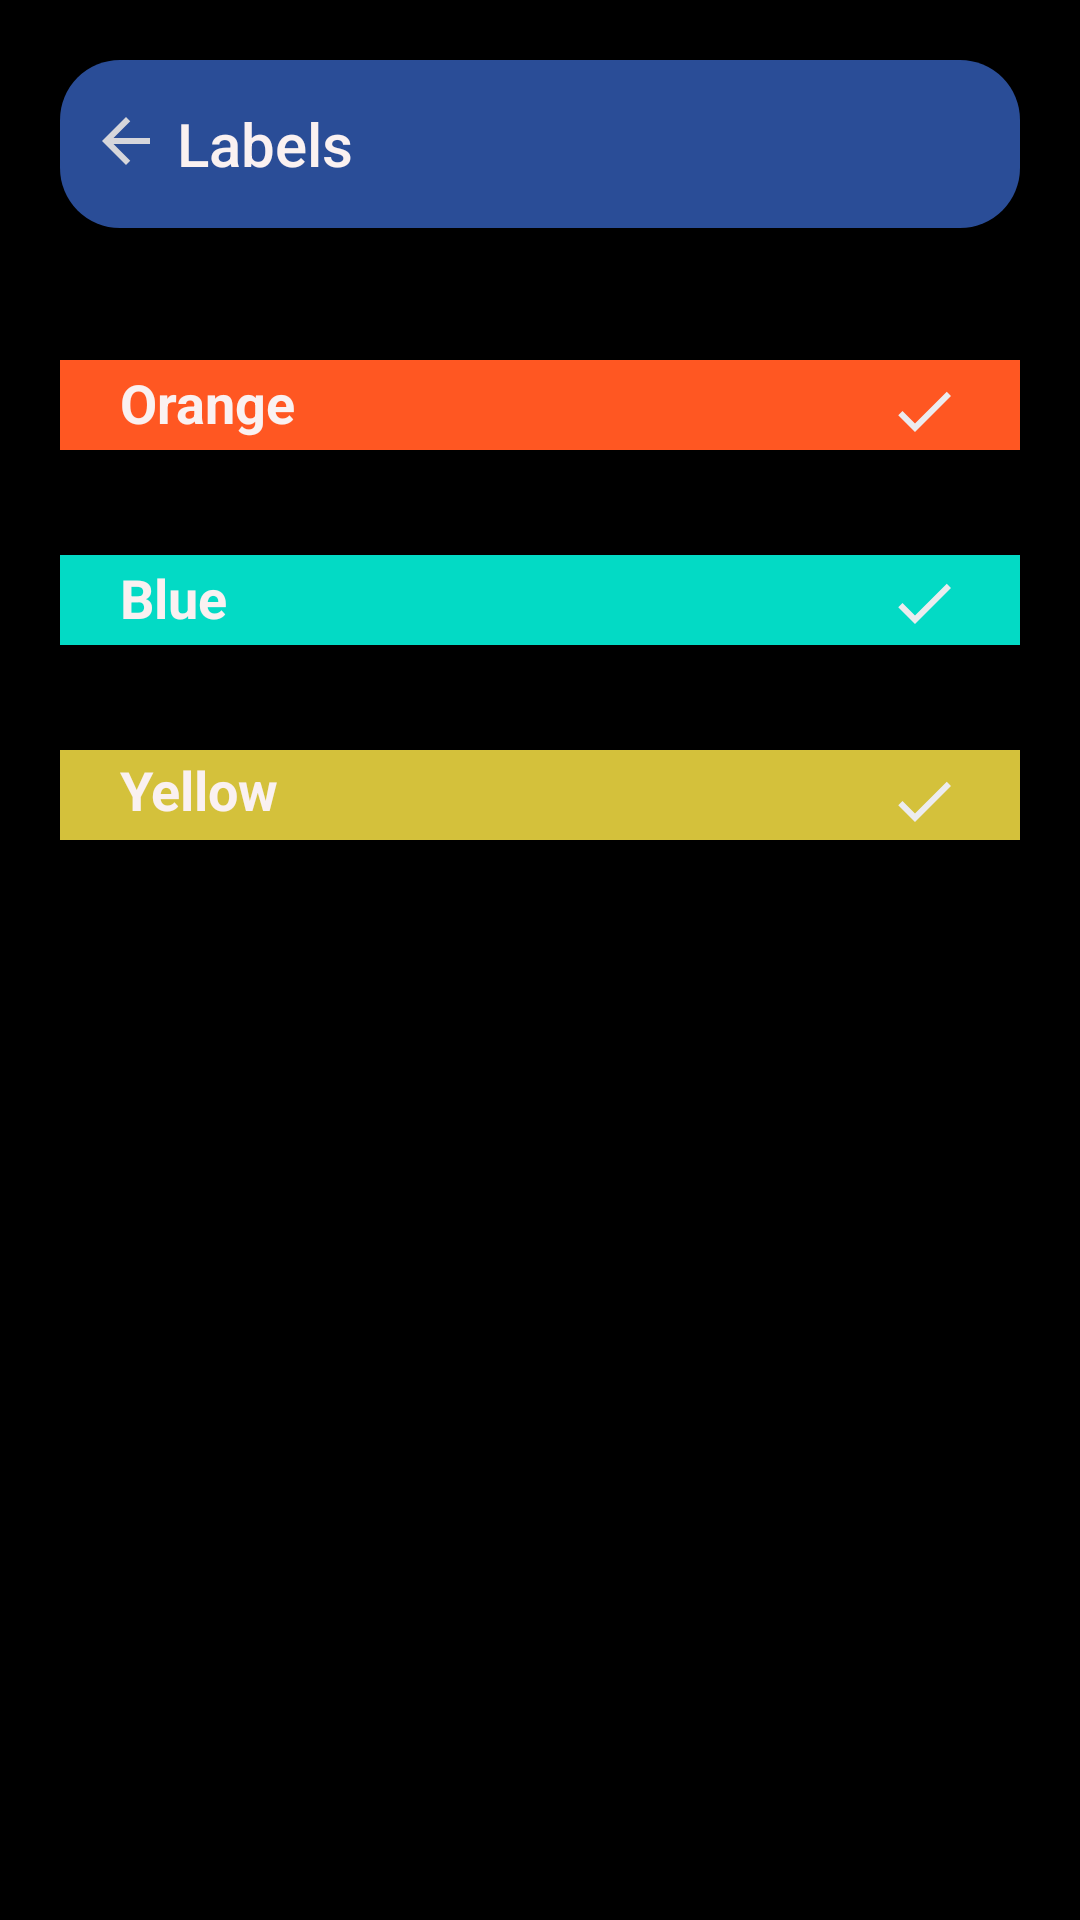

Layout XML and referenced resources for this Android screen:
<!-- AndroidManifest.xml: application theme Theme.FundooNotes -->
<!-- res/layout/fragment_label.xml -->
<?xml version="1.0" encoding="utf-8"?>
<RelativeLayout xmlns:android="http://schemas.android.com/apk/res/android"
    android:layout_width="match_parent"
    android:layout_height="match_parent"
    xmlns:app="http://schemas.android.com/apk/res-auto"
    android:background="@color/black">

    <androidx.appcompat.widget.Toolbar
        android:layout_width="match_parent"
        android:layout_height="wrap_content"
        app:title="Labels"
        app:titleTextColor="@color/white"
        android:background="@drawable/toolbardesign"
        android:layout_marginTop="20dp"
        android:layout_marginStart="20dp"
        android:paddingStart="35dp"
        android:layout_marginEnd="20dp">

    </androidx.appcompat.widget.Toolbar>

    <ImageView
        android:id="@+id/backbtn"
        android:layout_width="wrap_content"
        android:layout_height="wrap_content"
        android:src="@drawable/ic_baseline_arrow_back_24"
        android:layout_marginTop="35dp"
        android:layout_marginStart="30dp">

    </ImageView>

    <LinearLayout
        android:layout_width="match_parent"
        android:layout_height="wrap_content"
        android:orientation="vertical">

        <TextView
            android:id="@+id/highPriorityLabel"
            android:layout_width="match_parent"
            android:layout_height="30dp"
            android:layout_marginStart="20dp"
            android:layout_marginTop="120dp"
            android:layout_marginEnd="20dp"
            android:background="#FF5722"
            android:paddingStart="20dp"
            android:paddingTop="2dp"
            android:text="Orange"
            android:textAlignment="textStart"
            android:textColor="@color/white"
            android:textSize="18sp"
            android:textStyle="bold">

        </TextView>

        <TextView
            android:id="@+id/mediumPriorityLabel"
            android:layout_width="match_parent"
            android:layout_height="30dp"
            android:layout_marginStart="20dp"
            android:layout_marginTop="35dp"
            android:layout_marginEnd="20dp"
            android:background="@color/skyblue"
            android:paddingStart="20dp"
            android:paddingTop="2dp"
            android:text="Blue"
            android:textAlignment="textStart"
            android:textColor="@color/white"
            android:textSize="18sp"
            android:textStyle="bold">

        </TextView>

        <TextView
            android:id="@+id/lowPriorityLabel"
            android:layout_width="match_parent"
            android:layout_height="30dp"
            android:layout_marginStart="20dp"
            android:layout_marginTop="35dp"
            android:layout_marginEnd="20dp"
            android:background="@color/yellow"
            android:paddingStart="20dp"
            android:paddingTop="1dp"
            android:text="Yellow"
            android:textAlignment="textStart"
            android:textColor="@color/white"
            android:textSize="18sp"
            android:textStyle="bold">

        </TextView>

    </LinearLayout>

    <ImageView
        android:id="@+id/redToggleBtn"
        android:src="@drawable/ic_baseline_check_24"
        android:layout_width="wrap_content"
        android:layout_height="wrap_content"
        android:layout_alignParentEnd="true"
        android:layout_marginEnd="40dp"
        android:layout_marginTop="125dp">

    </ImageView>

    <ImageView
        android:id="@+id/blueToggleBtn"
        android:src="@drawable/ic_baseline_check_24"
        android:layout_width="wrap_content"
        android:layout_height="wrap_content"
        android:layout_alignParentEnd="true"
        android:layout_marginEnd="40dp"
        android:layout_below="@+id/redToggleBtn"
        android:layout_marginTop="40dp">

    </ImageView>

    <ImageView
        android:id="@+id/yellowToggleBtn"
        android:layout_width="wrap_content"
        android:layout_height="wrap_content"
        android:layout_below="@+id/blueToggleBtn"
        android:layout_alignParentEnd="true"
        android:layout_marginTop="42dp"
        android:layout_marginEnd="40dp"
        android:src="@drawable/ic_baseline_check_24">

    </ImageView>



</RelativeLayout>
<!-- resources referenced by this layout -->
<resources>
  <color name="black">#FF000000</color>
  <color name="skyblue">#FF03DAC5</color>
  <color name="white">#FFFAF1F1</color>
  <color name="yellow">#D4C13B</color>
  <!-- drawable ic_baseline_arrow_back_24 (drawable) -->
  <vector android:autoMirrored="true" android:height="24dp"
      android:tint="#D6D6DB" android:viewportHeight="24"
      android:viewportWidth="24" android:width="24dp" xmlns:android="http://schemas.android.com/apk/res/android">
      <path android:fillColor="@android:color/white" android:pathData="M20,11H7.83l5.59,-5.59L12,4l-8,8 8,8 1.41,-1.41L7.83,13H20v-2z"/>
  </vector>
  <!-- drawable ic_baseline_check_24 (drawable) -->
  <vector android:height="24dp" android:tint="#ECECEF"
      android:viewportHeight="24" android:viewportWidth="24"
      android:width="24dp" xmlns:android="http://schemas.android.com/apk/res/android">
      <path android:fillColor="@android:color/white" android:pathData="M9,16.17L4.83,12l-1.42,1.41L9,19 21,7l-1.41,-1.41z"/>
  </vector>
  <!-- drawable toolbardesign (drawable) -->
  <?xml version="1.0" encoding="utf-8"?>
  <shape xmlns:android="http://schemas.android.com/apk/res/android">
      <solid android:color="#2A4D97">
  
      </solid>
  
      <corners android:radius="20dp">
  
      </corners>
  </shape>
  <style name="Theme.FundooNotes" parent="Theme.AppCompat.Light.NoActionBar">
  
          
          <item name="colorPrimary">@color/purple_500</item>
          <item name="colorPrimaryVariant">@color/purple_700</item>
          <item name="colorOnPrimary">@color/white</item>
          
          <item name="colorSecondary">@color/teal_200</item>
          <item name="colorSecondaryVariant">@color/teal_700</item>
          <item name="colorOnSecondary">@color/black</item>
          
          <item name="android:statusBarColor" tools:targetApi="l">?attr/colorPrimaryVariant</item>
          
      </style>
  <color name="purple_500">#FF6200EE</color>
  <color name="purple_700">#FF3700B3</color>
  <color name="teal_200">#80CBC4</color>
  <color name="teal_700">#FF018786</color>
</resources>
